Dataset: original-dataset (GitHub, SmokeShine/CarND-Capstone). Classes: green, red, yellow.

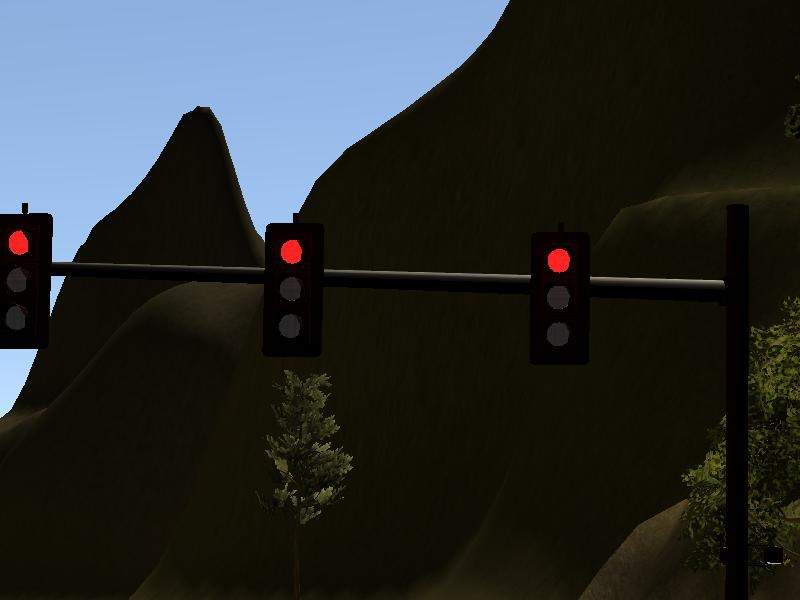
Label: red

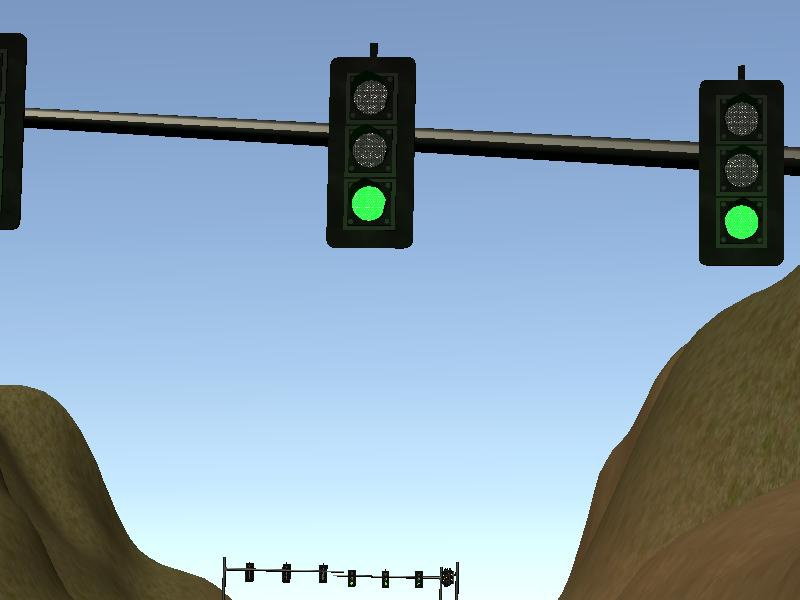
Label: green

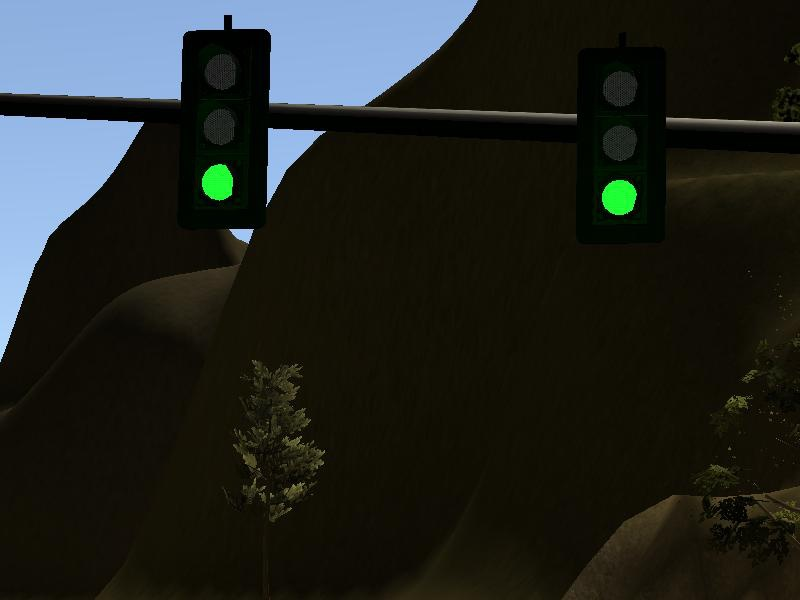
Label: green

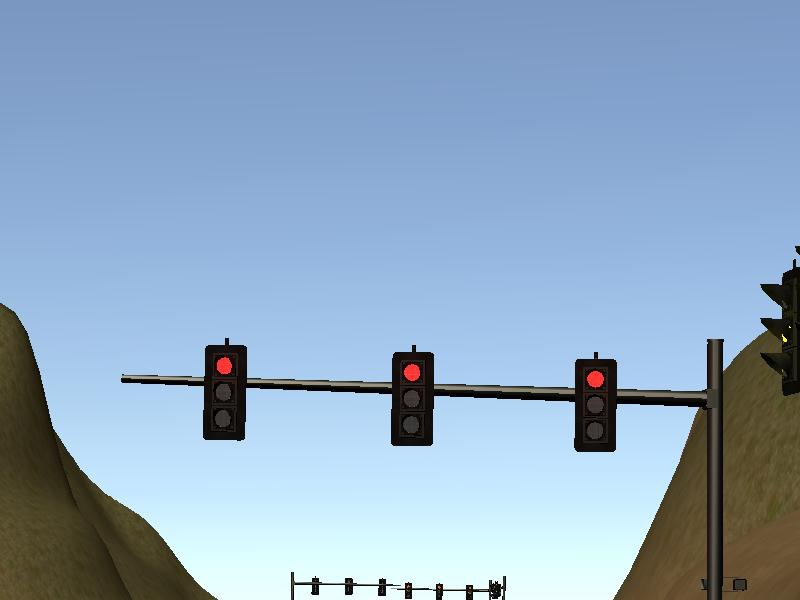
Label: red

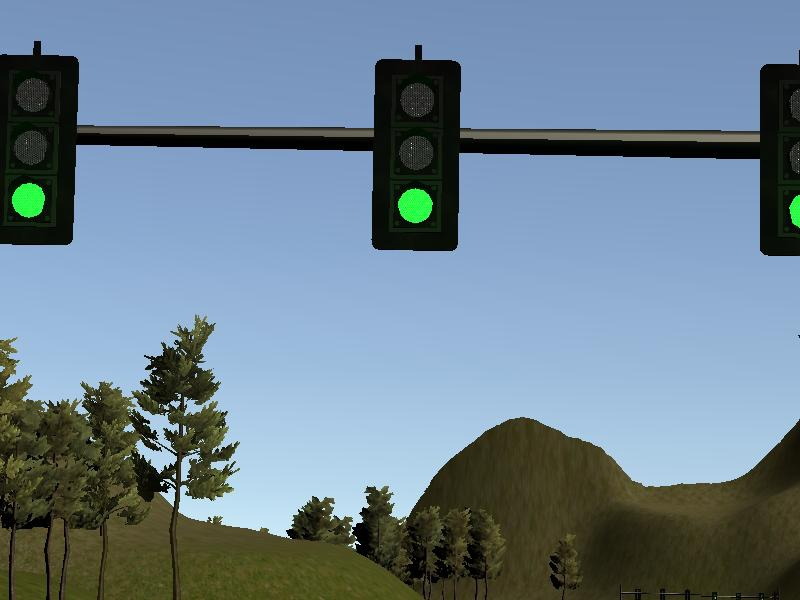
Label: green

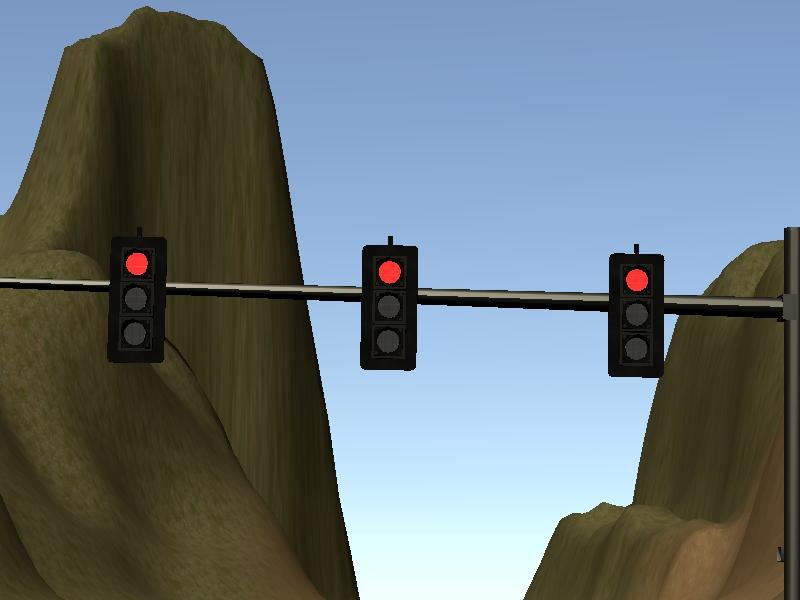
Label: red
